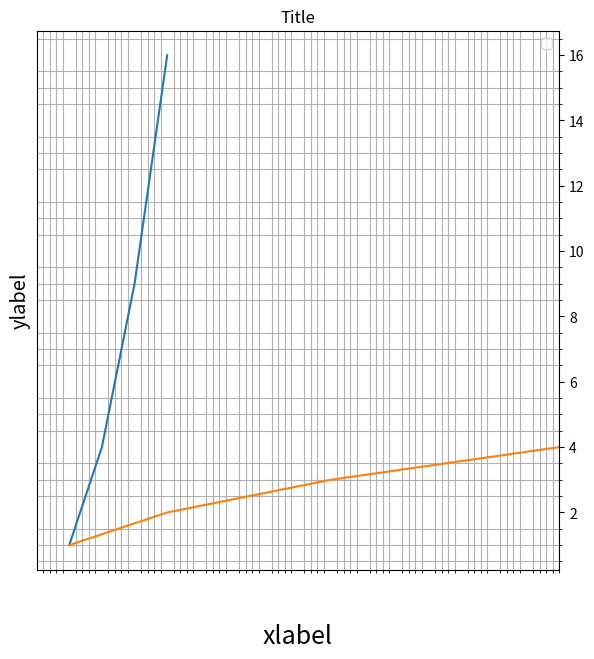

Generate this figure with matplotlib: (Note: this script raises an exception after producing the figure.)
import matplotlib.pyplot as plt
import numpy as np
''' ax 理解为一套坐标轴 '''
A = np.arange(1,5)
B = A**2
C = A**3
# fig = plt.figure()
# ax = fig.add_subplot(1,1,1)
fig, ax = plt.subplots(figsize=(14,7))
ax.plot(A,B)
ax.plot(B,A)

# title, labels
ax.set_title('Title')
ax.set_xlabel('xlabel', fontsize=18,fontfamily = 'sans-serif',fontstyle='italic')
ax.set_ylabel('ylabel', fontsize='x-large',fontstyle='oblique')
ax.legend()

# property
ax.set_aspect('equal')
ax.minorticks_on()
ax.set_xlim(0,16)
ax.grid(which='minor', axis='both')

# axis, ticks
ax.xaxis.set_tick_params(rotation=45,labelsize=18,colors='w') 
start, end = ax.get_xlim() 
ax.xaxis.set_ticks(np.arange(start, end,1)) 
ax.yaxis.tick_right()
plt.show()

# axis, ticks
ax.set_xticks(position)  ## setting tick position
ax.set_xticklabels(label, fontsize=18)  ## setting tick labels and fontsize
ax.tick_params(axis="y", labelsize=18)  # set fontsize only